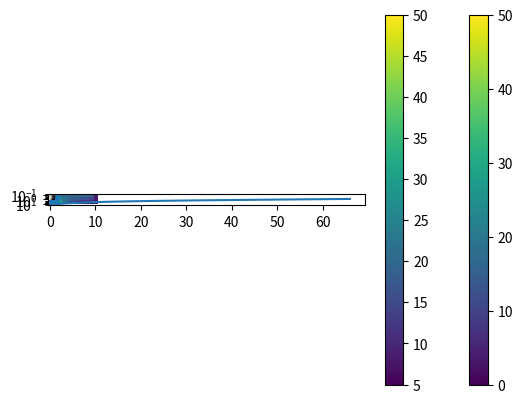
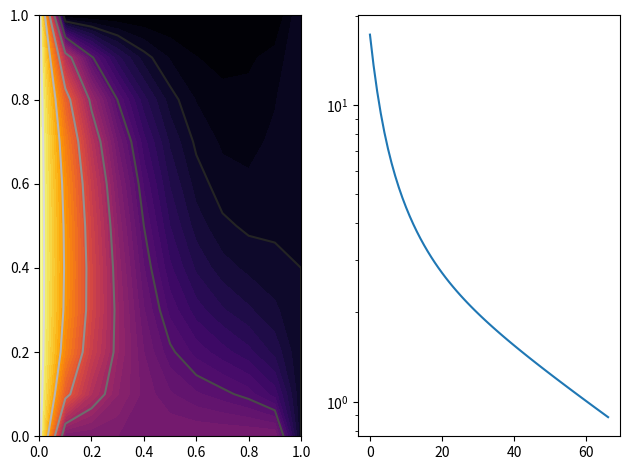
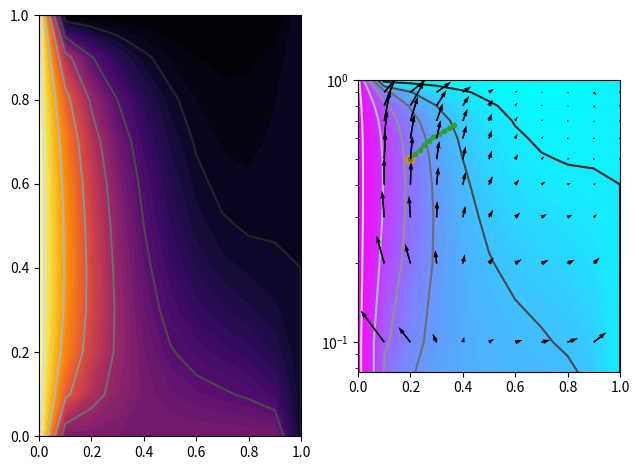
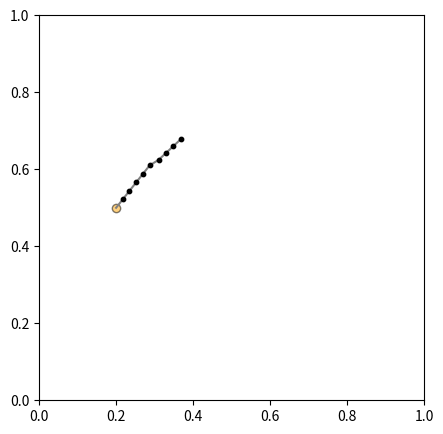

These charts were generated, in order, by the following Python code:
import numpy as np

# Parámetros físicos
k = 1.0  # Conductividad
Lx = 1.0  # Longitud del dominio en dirección x
Ly = 1.0  # Longitud del dominio en dirección y

# Parámetros numéricos
Nx = 9 # Número de incógnitas en dirección x
Ny = 9 # Número de incógnitas en dirección y
h = Lx / (Nx+1) # Espaciamiento entre los puntos de la rejilla
ht = 0.0001     # Paso de tiempo
N = (Nx + 2)* (Ny + 2) # Número total de puntos en la rejilla

x = np.linspace(0,Lx,Nx+2) # Arreglo con las coordenadas en x
y = np.linspace(0,Ly,Ny+2) # Arreglo con las coordenadas en y
print(x)
print(y)

xg, yg = np.meshgrid(x,y) # Creamos la rejilla para usarla en Matplotlib
print(xg)
print(yg)

import matplotlib.pyplot as plt

plt.scatter(xg, yg) # Graficamos la rejilla

u = np.zeros((Nx+2, Ny+2))
#u = np.zeros(N).reshape(Nx+2, Ny+2) # Arreglo para almacenar la aproximación
print(u)
u[0,:]    = 20  # Pared izquierda    
u[Nx+1,:] = 5   # Pared derecha
u[:,0]    = 50  # Pared inferior
u[:,Ny+1] = 8   # Pared superior  
print(u) 

f = plt.imshow(u)
plt.colorbar(f)

ht = 0.001
r = k * ht / h**2
u_new = u.copy()
tolerancia = 9.0e-1 #1.0e-3
error = 1.0
error_lista = []
while(error > tolerancia):
    for i in range(1,Nx+1):
        for j in range(1,Ny+1):
            u_new[i,j] = u[i,j] + r * (u[i+1,j] + u[i-1,j] + u[i,j+1] + u[i,j-1] - 4*u[i,j])
    error = np.linalg.norm(u_new - u)
    error_lista.append(error)
#    print(error)
    u[:] = u_new[:]

print(error_lista)

f = plt.imshow(u)
plt.colorbar(f)

plt.contour(xg, yg, u, cmap='gray', levels=5)
plt.contourf(xg, yg, u, levels=50, cmap='inferno')

plt.plot(error_lista)
plt.yscale('log')

fig = plt.figure()

ax = fig.add_subplot(1, 2, 1)
plt.contour(xg, yg, u, cmap='gray', levels=5)
plt.contourf(xg, yg, u, levels=50, cmap='inferno')

ax = fig.add_subplot(1, 2, 2)
plt.plot(error_lista)
plt.yscale('log')

plt.tight_layout()

fig = plt.figure()

ax1 = fig.add_subplot(1, 2, 1)
ax2 = fig.add_subplot(1, 2, 2)

ax1.contour(xg, yg, u, cmap='gray', levels=5)
ax1.contourf(xg, yg, u, levels=50, cmap='inferno')

ax2.plot(error_lista)
ax2.set_yscale('log')

plt.tight_layout()

qx = np.zeros((Nx+2, Ny+2))
qy = qx.copy()

s = k / 2*h
for i in range(1,Nx+1):
    for j in range(1,Ny+1):
        qx[i,j] = -s * (u[i+1,j] - u[i-1,j])
        qy[i,j] = -s * (u[i,j+1] - u[i,j-1])

plt.quiver(xg, yg, qx, qy, scale=10, zorder=10)

plt.contour(xg, yg, u, cmap='gray', levels=5)
plt.contourf(xg, yg, u, levels=50, cmap='cool', zorder=1)
plt.quiver(xg, yg, qx, qy, scale=10, zorder=10)
ax = plt.gca()
ax.set_aspect('equal')

xo = 0.2 #np.random.rand(1)
yo = 0.5 #np.random.rand(1)
print(xo)
print(yo)

Pasos = 10
xp = np.zeros(Pasos)
yp = np.zeros(Pasos)
xp[0] = xo
yp[0] = yo
print(xp)
print(yp)

plt.plot(xp[0], yp[0], 'o-')
plt.xlim(0,1)
plt.ylim(0,1)

# Interpolación de la velocidad
def interpolaVel(qx, qy, xpi, ypi, h):
    # localizamos la partícula dentro de la rejilla:
    li = int(xpi/h)
    lj = int(ypi/h)
    return (qx[li,lj], qy[li,lj])

ht = 0.1
for n in range(1,Pasos):
    vx, vy = interpolaVel(qx, qy, xp[n-1], yp[n-1], h)
    xp[n] = xp[n-1] + ht * vx
    yp[n] = yp[n-1] + ht * vy

print(xp)
print(yp)

plt.plot(xp, yp, '.-')
plt.xlim(0,1)
plt.ylim(0,1)

plt.figure(figsize=(5,5))
plt.scatter(xp[0], yp[0], c='orange', edgecolor='k', alpha=0.5)
plt.plot(xp, yp, c='gray')
plt.scatter(xp[1:], yp[1:], c='k', s=10, zorder=5)
plt.xlim(0,1)
plt.ylim(0,1)
ax = plt.gca()
ax.set_aspect('equal')
plt.savefig('trayectoria1.pdf')

